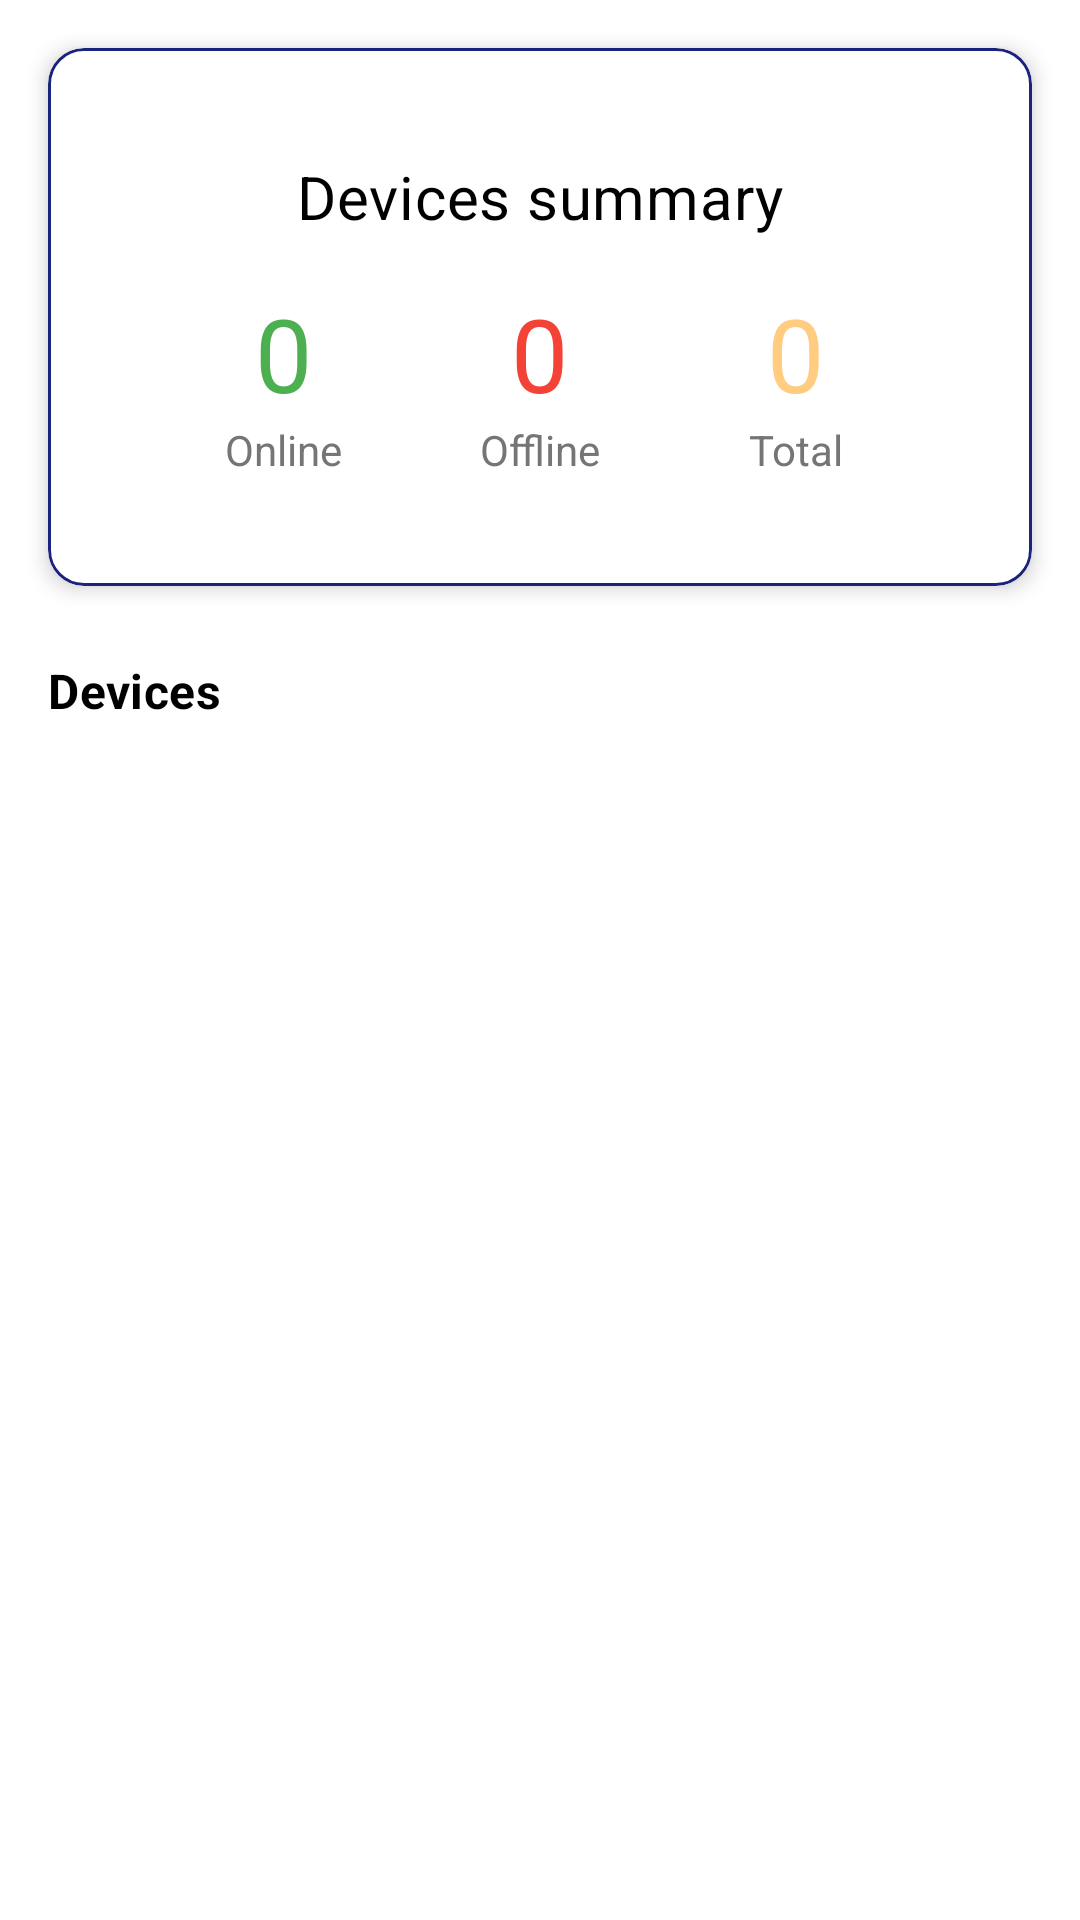

The Android layout XML behind this screen, and the referenced resources:
<!-- AndroidManifest.xml: application theme Theme.SecureHive -->
<!-- res/layout/fragment_home.xml -->
<?xml version="1.0" encoding="utf-8"?>
<ScrollView xmlns:android="http://schemas.android.com/apk/res/android"
    xmlns:app="http://schemas.android.com/apk/res-auto"
    android:layout_width="match_parent"
    android:layout_height="match_parent"
    android:background="@color/background">

    <LinearLayout
        android:layout_width="match_parent"
        android:layout_height="wrap_content"
        android:orientation="vertical">

        <com.google.android.material.card.MaterialCardView
            android:id="@+id/statsCard"
            android:layout_width="match_parent"
            android:layout_height="wrap_content"
            android:layout_margin="16dp"
            app:cardBackgroundColor="@color/surface"
            app:cardCornerRadius="12dp"
            app:cardElevation="4dp"
            app:strokeColor="@color/card_stroke"
            app:strokeWidth="1dp">

            <LinearLayout
                android:layout_width="match_parent"
                android:layout_height="wrap_content"
                android:orientation="vertical"
                android:padding="16dp">

                <TextView
                    android:layout_width="match_parent"
                    android:layout_height="wrap_content"
                    android:text="@string/device_summary"
                    android:textAlignment="center"
                    android:textAppearance="?attr/textAppearanceHeadline6"
                    android:textColor="@color/text_primary" />

                <LinearLayout
                    android:layout_width="match_parent"
                    android:layout_height="wrap_content"
                    android:layout_marginTop="16dp"
                    android:orientation="horizontal">

                    <LinearLayout
                        android:layout_width="0dp"
                        android:layout_height="wrap_content"
                        android:layout_weight="1"
                        android:gravity="center"
                        android:orientation="vertical">

                        <TextView
                            android:id="@+id/onlineDevices"
                            android:layout_width="wrap_content"
                            android:layout_height="wrap_content"
                            android:text="0"
                            android:textAppearance="?attr/textAppearanceHeadline4"
                            android:textColor="@color/success" />

                        <TextView
                            android:layout_width="wrap_content"
                            android:layout_height="wrap_content"
                            android:text="@string/online"
                            android:textColor="@color/text_secondary" />
                    </LinearLayout>

                    <LinearLayout
                        android:layout_width="0dp"
                        android:layout_height="wrap_content"
                        android:layout_weight="1"
                        android:gravity="center"
                        android:orientation="vertical">

                        <TextView
                            android:id="@+id/offlineDevices"
                            android:layout_width="wrap_content"
                            android:layout_height="wrap_content"
                            android:text="0"
                            android:textAppearance="?attr/textAppearanceHeadline4"
                            android:textColor="@color/error" />

                        <TextView
                            android:layout_width="wrap_content"
                            android:layout_height="wrap_content"
                            android:text="@string/offline"
                            android:textColor="@color/text_secondary" />
                    </LinearLayout>

                    <LinearLayout
                        android:layout_width="0dp"
                        android:layout_height="wrap_content"
                        android:layout_weight="1"
                        android:gravity="center"
                        android:orientation="vertical">

                        <TextView
                            android:id="@+id/totalDevices"
                            android:layout_width="wrap_content"
                            android:layout_height="wrap_content"
                            android:text="0"
                            android:textAppearance="?attr/textAppearanceHeadline4"
                            android:textColor="@color/orange_light" />

                        <TextView
                            android:layout_width="wrap_content"
                            android:layout_height="wrap_content"
                            android:text="@string/total"
                            android:textColor="@color/text_secondary" />
                    </LinearLayout>

                </LinearLayout>
            </LinearLayout>
        </com.google.android.material.card.MaterialCardView>

        <TextView
            android:layout_width="match_parent"
            android:layout_height="wrap_content"
            android:layout_marginStart="16dp"
            android:layout_marginTop="8dp"
            android:text="@string/devices"
            android:textAppearance="?attr/textAppearanceSubtitle1"
            android:textColor="@color/text_primary"
            android:textStyle="bold" />

        <androidx.recyclerview.widget.RecyclerView
            android:id="@+id/devicesList"
            android:layout_width="match_parent"
            android:layout_height="wrap_content"
            android:layout_marginTop="8dp"
            android:clipToPadding="false"
            android:padding="8dp"
            android:nestedScrollingEnabled="false" />

        <TextView
            android:id="@+id/emptyText"
            android:layout_width="wrap_content"
            android:layout_height="wrap_content"
            android:layout_gravity="center"
            android:layout_margin="16dp"
            android:text="@string/no_devices"
            android:textColor="@color/text_secondary"
            android:visibility="gone" />

    </LinearLayout>
</ScrollView>
<!-- resources referenced by this layout -->
<resources>
  <color name="background">#FFFFFF</color>
  <color name="card_stroke">@color/primary</color>
  <color name="error">#F44336</color>
  <color name="orange_light">#FFCC80</color>
  <color name="success">#4CAF50</color>
  <color name="surface">#FFFFFF</color>
  <color name="text_primary">#000000</color>
  <color name="text_secondary">#757575</color>
  <string name="device_summary">Devices summary</string>
  <string name="devices">Devices</string>
  <string name="no_devices">There are no devices in your account.</string>
  <string name="offline">Offline</string>
  <string name="online">Online</string>
  <string name="total">Total</string>
  <style name="Theme.SecureHive" parent="Theme.MaterialComponents.Light.NoActionBar">
          
          <item name="colorPrimary">@color/primary</item>
          <item name="colorPrimaryVariant">@color/primary_dark</item>
          <item name="colorOnPrimary">@color/white</item>
          
          <item name="colorSecondary">@color/accent</item>
          <item name="colorSecondaryVariant">@color/secondary_variant</item>
          <item name="colorOnSecondary">@color/white</item>
          
          <item name="android:statusBarColor">@android:color/transparent</item>
          <item name="android:navigationBarColor">@color/white</item>
          <item name="android:windowLightStatusBar">true</item>
          
          <item name="android:windowBackground">@color/white</item>
          <item name="colorSurface">@color/white</item>
          <item name="colorOnSurface">@color/black</item>
          <item name="android:textColorPrimary">@color/black</item>
          <item name="android:textColorSecondary">@color/text_secondary</item>
          <item name="materialCardViewStyle">@style/Widget.SecureHive.CardView</item>
          <item name="materialButtonStyle">@style/Widget.SecureHive.Button</item>
          <item name="android:fontFamily">sans-serif</item>
      </style>
  <color name="primary">#1A237E</color>
  <color name="primary_dark">#0D47A1</color>
  <color name="white">#FFFFFF</color>
  <color name="accent">#FFD700</color>
  <color name="secondary_variant">#1565C0</color>
  <color name="black">#000000</color>
  <style name="Widget.SecureHive.CardView" parent="Widget.MaterialComponents.CardView">
          <item name="cardBackgroundColor">@color/white</item>
          <item name="cardElevation">4dp</item>
          <item name="cardCornerRadius">16dp</item>
          <item name="contentPadding">20dp</item>
          <item name="strokeWidth">1dp</item>
          <item name="strokeColor">@color/primary</item>
      </style>
  <style name="Widget.SecureHive.Button" parent="Widget.MaterialComponents.Button">
          <item name="backgroundTint">@color/accent</item>
          <item name="android:textColor">@color/white</item>
          <item name="cornerRadius">12dp</item>
          <item name="android:paddingLeft">24dp</item>
          <item name="android:paddingRight">24dp</item>
          <item name="android:paddingTop">14dp</item>
          <item name="android:paddingBottom">14dp</item>
          <item name="android:textAllCaps">false</item>
          <item name="android:fontFamily">sans-serif-medium</item>
          <item name="elevation">2dp</item>
      </style>
</resources>
